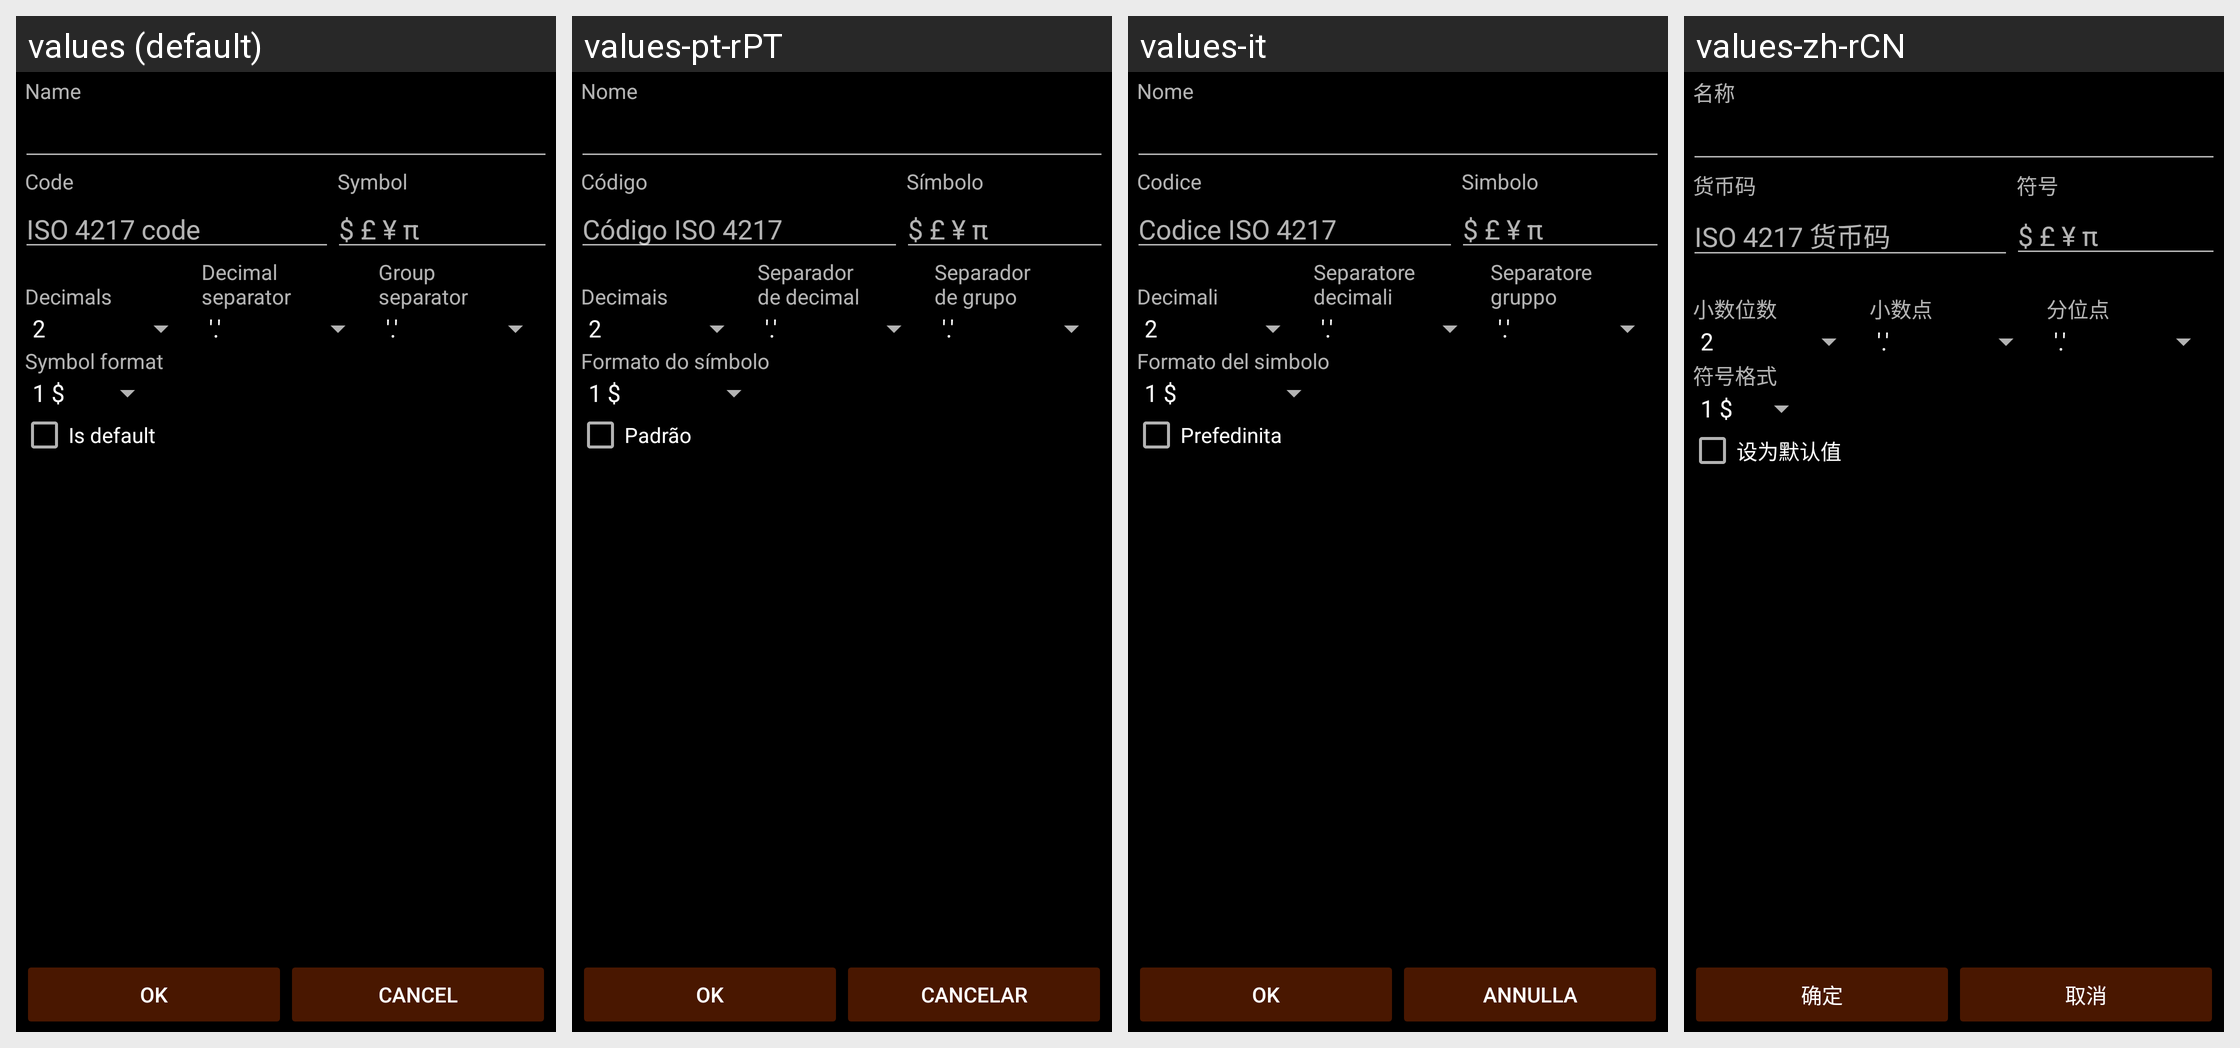

Here is an Android app screen in its default locale and in the app's own translations. Write out the translated-string differences for the strings that appear on this screen.
Android screen res/layout/currency.xml rendered under 4 locales, left to right: values (default), values-pt-rPT, values-it, values-zh-rCN. Device: Nexus 5 (rendered at 1080×1920; each locale shown at half size, 540×960, under a caption strip naming it); theme AppTheme.
Other locales in the repository, not shown: values-ca, values-cs-rCZ, values-da, values-de, values-es, values-fr, values-hu, values-ko, values-no-rNB, values-pl, values-pt-rBR, values-ro, values-ru, values-sk, values-uk-rUA, values-zh-rTW.
Strings drawn on this screen, with the default value and each locale's value (text and hints the layout hard-codes, and strings that could not be matched under every locale, appear in the picture but are not listed):

currency_name
  values: Name
  values-pt-rPT: Nome
  values-it: Nome
  values-zh-rCN: 名称

currency_code
  values: Code
  values-pt-rPT: Código
  values-it: Codice
  values-zh-rCN: 货币码

currency_symbol
  values: Symbol
  values-pt-rPT: Símbolo
  values-it: Simbolo
  values-zh-rCN: 符号

currency_code_hint
  values: ISO 4217 code
  values-pt-rPT: Código ISO 4217
  values-it: Codice ISO 4217
  values-zh-rCN: ISO 4217 货币码

currency_symbol_hint
  values: $ £ ¥ π
  values-pt-rPT: $ £ ¥ π  [not translated; the default value is used]
  values-it: $ £ ¥ π  [not translated; the default value is used]
  values-zh-rCN: $ £ ¥ π  [not translated; the default value is used]

decimals
  values: 
      Decimals
  values-pt-rPT: 
      Decimais
  values-it: 
      Decimali
  values-zh-rCN: 
      小数位数

decimal_separator
  values: Decimal
      separator
  values-pt-rPT: Separador
      de decimal
  values-it: Separatore
      decimali
  values-zh-rCN: 
      小数点

group_separator
  values: Group
      separator
  values-pt-rPT: Separador
      de grupo
  values-it: Separatore
      gruppo
  values-zh-rCN: 
      分位点

currency_symbol_format
  values: Symbol format
  values-pt-rPT: Formato do símbolo
  values-it: Formato del simbolo
  values-zh-rCN: 符号格式

is_default
  values: Is default
  values-pt-rPT: Padrão
  values-it: Prefedinita
  values-zh-rCN: 设为默认值

ok
  values: OK
  values-pt-rPT: Ok
  values-it: OK
  values-zh-rCN: 确定

cancel
  values: Cancel
  values-pt-rPT: Cancelar
  values-it: Annulla
  values-zh-rCN: 取消
